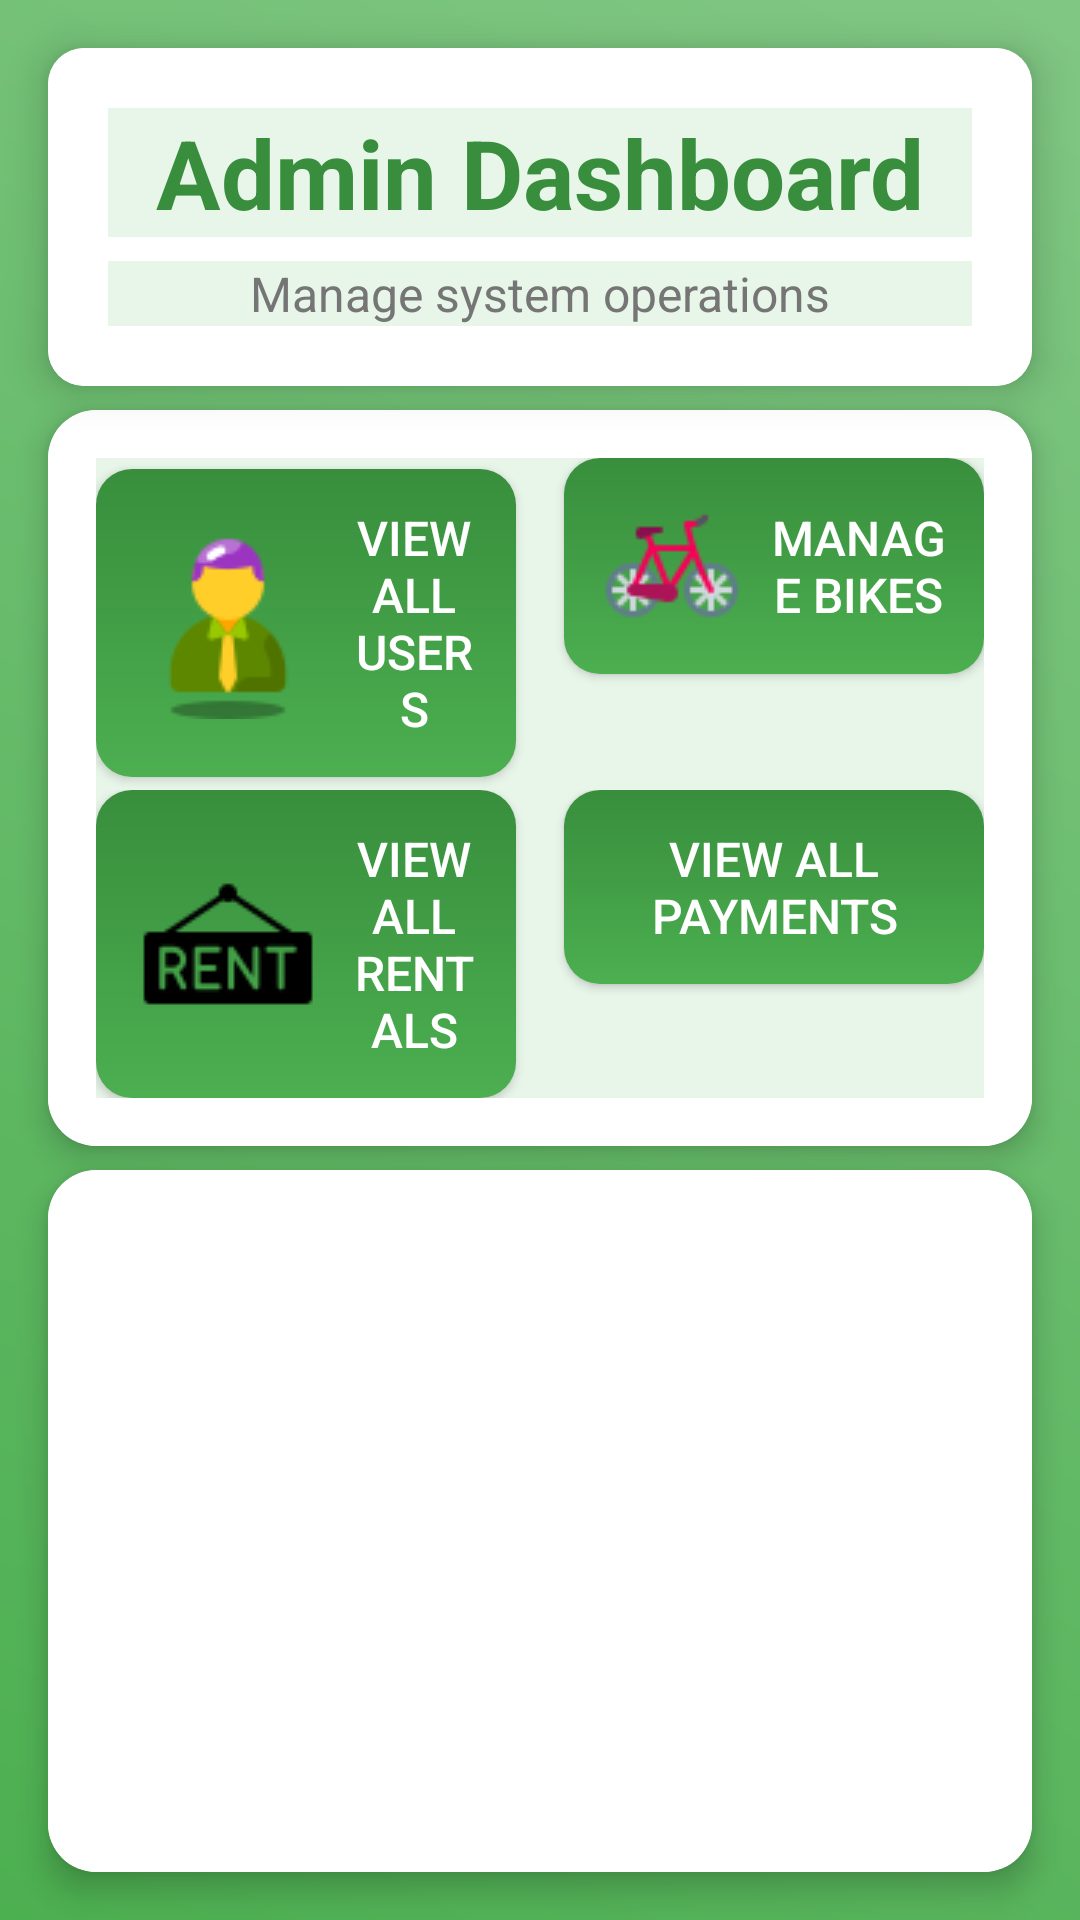

Write the Android layout XML for this screen, with the resource values it uses.
<!-- AndroidManifest.xml: application theme AppTheme -->
<!-- res/layout/activity_admin_dashboard.xml -->
<?xml version="1.0" encoding="utf-8"?>
<androidx.constraintlayout.widget.ConstraintLayout xmlns:android="http://schemas.android.com/apk/res/android"
    xmlns:app="http://schemas.android.com/apk/res-auto"
    android:layout_width="match_parent"
    android:layout_height="match_parent"
    android:background="@drawable/gradient_background">

    
    <androidx.cardview.widget.CardView
        android:id="@+id/headerCard"
        android:layout_width="0dp"
        android:layout_height="wrap_content"
        android:layout_margin="16dp"
        app:cardCornerRadius="12dp"
        app:cardElevation="8dp"
        app:layout_constraintTop_toTopOf="parent"
        app:layout_constraintStart_toStartOf="parent"
        app:layout_constraintEnd_toEndOf="parent">

        <LinearLayout
            android:layout_width="match_parent"
            android:layout_height="wrap_content"
            android:orientation="vertical"
            android:padding="20dp"
            android:background="@color/white">

            <TextView
                android:layout_width="match_parent"
                android:layout_height="wrap_content"
                android:text="Admin Dashboard"
                android:textSize="32sp"
                android:textColor="@color/dark_green"
                android:textStyle="bold"
                android:gravity="center"
                android:layout_marginBottom="8dp"/>

            <TextView
                android:layout_width="match_parent"
                android:layout_height="wrap_content"
                android:text="Manage system operations"
                android:textSize="16sp"
                android:textColor="@color/gray"
                android:gravity="center"/>
        </LinearLayout>
    </androidx.cardview.widget.CardView>

    
    <androidx.cardview.widget.CardView
        android:id="@+id/buttonsCard"
        android:layout_width="0dp"
        android:layout_height="wrap_content"
        android:layout_marginStart="16dp"
        android:layout_marginEnd="16dp"
        android:layout_marginTop="8dp"
        app:cardCornerRadius="16dp"
        app:cardElevation="6dp"
        app:layout_constraintTop_toBottomOf="@id/headerCard"
        app:layout_constraintStart_toStartOf="parent"
        app:layout_constraintEnd_toEndOf="parent">

        <LinearLayout
            android:layout_width="match_parent"
            android:layout_height="wrap_content"
            android:orientation="vertical"
            android:padding="16dp"
            android:background="@color/white">

            <LinearLayout
                android:layout_width="match_parent"
                android:layout_height="wrap_content"
                android:orientation="horizontal">

                <Button
                    android:id="@+id/viewUsersButton"
                    android:layout_width="0dp"
                    android:layout_height="wrap_content"
                    android:layout_weight="1"
                    android:text="View All Users"
                    android:textSize="16sp"
                    android:background="@drawable/button_gradient"
                    android:textColor="@color/white"
                    android:padding="12dp"
                    android:drawableStart="@drawable/user"
                    android:drawablePadding="8dp"
                    android:layout_marginEnd="8dp"
                    android:layout_marginBottom="8dp"
                    android:elevation="2dp"/>

                <Button
                    android:id="@+id/manageBikesButton"
                    android:layout_width="0dp"
                    android:layout_height="wrap_content"
                    android:layout_weight="1"
                    android:text="Manage Bikes"
                    android:textSize="16sp"
                    android:background="@drawable/button_gradient"
                    android:textColor="@color/white"
                    android:padding="12dp"
                    android:drawableStart="@drawable/bike"
                    android:drawablePadding="8dp"
                    android:layout_marginStart="8dp"
                    android:layout_marginBottom="8dp"
                    android:elevation="2dp"/>
            </LinearLayout>

            <LinearLayout
                android:layout_width="match_parent"
                android:layout_height="wrap_content"
                android:orientation="horizontal">

                <Button
                    android:id="@+id/viewRentalsButton"
                    android:layout_width="0dp"
                    android:layout_height="wrap_content"
                    android:layout_weight="1"
                    android:text="View All Rentals"
                    android:textSize="16sp"
                    android:background="@drawable/button_gradient"
                    android:textColor="@color/white"
                    android:padding="12dp"
                    android:drawableStart="@drawable/rent"
                    android:drawablePadding="8dp"
                    android:layout_marginEnd="8dp"
                    android:elevation="2dp"/>

                <Button
                    android:id="@+id/viewPaymentsButton"
                    android:layout_width="0dp"
                    android:layout_height="wrap_content"
                    android:layout_weight="1"
                    android:text="View All Payments"
                    android:textSize="16sp"
                    android:background="@drawable/button_gradient"
                    android:textColor="@color/white"
                    android:padding="12dp"
                    android:drawableStart="@drawable/pay"
                    android:drawablePadding="8dp"
                    android:layout_marginStart="8dp"
                    android:elevation="2dp"/>
            </LinearLayout>
        </LinearLayout>
    </androidx.cardview.widget.CardView>

    
    <androidx.cardview.widget.CardView
        android:id="@+id/adminRecyclerCard"
        android:layout_width="0dp"
        android:layout_height="0dp"
        android:layout_marginStart="16dp"
        android:layout_marginEnd="16dp"
        android:layout_marginTop="8dp"
        android:layout_marginBottom="16dp"
        app:cardCornerRadius="16dp"
        app:cardElevation="6dp"
        app:layout_constraintTop_toBottomOf="@id/buttonsCard"
        app:layout_constraintBottom_toBottomOf="parent"
        app:layout_constraintStart_toStartOf="parent"
        app:layout_constraintEnd_toEndOf="parent">

        <androidx.recyclerview.widget.RecyclerView
            android:id="@+id/adminRecyclerView"
            android:layout_width="match_parent"
            android:layout_height="match_parent"
            android:background="@color/white"
            android:padding="8dp"
            android:clipToPadding="false"/>
    </androidx.cardview.widget.CardView>

</androidx.constraintlayout.widget.ConstraintLayout>
<!-- resources referenced by this layout -->
<resources>
  <color name="dark_green">#388E3C</color>
  <color name="gray">#757575</color>
  <color name="white">#FFFFFF</color>
  <!-- drawable bike: png bitmap (drawable, 1645 bytes) -->
  <!-- drawable button_gradient (drawable) -->
  <?xml version="1.0" encoding="utf-8"?>
  <shape xmlns:android="http://schemas.android.com/apk/res/android">
      <gradient
          android:startColor="@color/primary_green"
          android:endColor="@color/dark_green"
          android:angle="90"/>
      <corners android:radius="12dp"/>
  </shape>
  <!-- drawable gradient_background (drawable) -->
  <?xml version="1.0" encoding="utf-8"?>
  <shape xmlns:android="http://schemas.android.com/apk/res/android">
      <gradient
          android:startColor="@color/primary_green"
          android:endColor="@color/gradient_end"
          android:angle="45"/>
  </shape>
  <!-- drawable rent: png bitmap (drawable, 819 bytes) -->
  <!-- drawable user: png bitmap (drawable, 1824 bytes) -->
  <style name="AppTheme" parent="Theme.AppCompat.Light.DarkActionBar">
          <item name="colorPrimary">#4CAF50</item>
          <item name="colorPrimaryDark">#388E3C</item>
          <item name="colorAccent">#2E7D32</item>
          <item name="android:background">#E8F5E9</item>
      </style>
  <color name="primary_green">#4CAF50</color>
  <color name="gradient_end">#81C784</color>
</resources>
